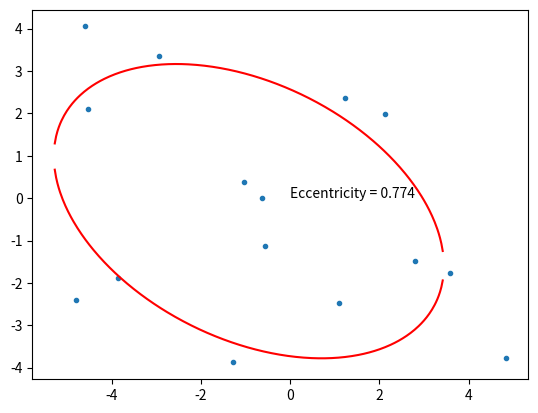

The script that saved this image:
import math as math
import numpy as np
import matplotlib.pyplot as plt
import scipy.optimize as sc
x = np.random.uniform(-5,5,15)
y = np.random.uniform(-5,5,15)
D = np.array([x*x,x*y,y*y,x,y,np.ones(len(x))]).T
S = np.dot(D.T,D)
C = np.zeros((6,6))
C[0,2] = 2
C[1,1] = -1
C[2,0] = 2
w,v = np.linalg.eig(np.dot(np.linalg.inv(S),C))
g = None
for i,ting in enumerate(w):
    if ting > 0:
        g = ting
        u = v[:,i]
        break
#print(w)
#print(g)
if g is not None:
    mu = np.sqrt(g/(np.dot(np.expand_dims(u,0),np.dot(S,np.expand_dims(u,1)))))
    #print(mu)
    a = mu*u
    a = np.squeeze(a)
    print(a)
    def ellipse(x):
        return a[0]*x[0]**2 + a[1]*x[0]*x[1] + a[2]*x[1]**2 + a[3]*x[0] + a[4]*x[1] + a[5]

    X = []
    Y1 = []
    Y2 =[]

    for i in range(1000):
        XX = 15/500 * (i-500)
        try:
            YY1 = -(np.sqrt((a[1]*XX+a[4])**2 - 4*a[2]*(XX*(a[0]*XX+a[3])+a[5]))+a[1]*XX+a[4])/(2*a[2])
            YY2 = -(-np.sqrt((a[1]*XX+a[4])**2 - 4*a[2]*(XX*(a[0]*XX+a[3])+a[5]))+a[1]*XX+a[4])/(2*a[2])
        except:
            continue
        if not math.isnan(YY1) and not math.isnan(YY2):
            X.append(XX)
            Y1.append(YY1)
            Y2.append(YY2)

    eta = np.linalg.det(np.array([[a[0],a[1]/2,a[3]/2],[a[1]/2,a[2],a[4]/2],[a[3]/2,a[4]/2,a[5]]]))
    if eta > 0:
        E = np.sqrt((2*np.sqrt((a[0]-a[2])**2 + a[1]**2))/(-(a[0]+a[2]) + np.sqrt((a[0]-a[2])**2 + a[1]**2)))
    elif eta < 0:
        E = np.sqrt((2*np.sqrt((a[0]-a[2])**2 + a[1]**2))/((a[0]+a[2]) + np.sqrt((a[0]-a[2])**2 + a[1]**2)))

    plt.figure(1)
    plt.plot(x,y,'.')
    plt.plot(X,Y1,'r')
    plt.plot(X,Y2,'r')
    plt.text(0,0,'Eccentricity = {:.3f}'.format(E))


